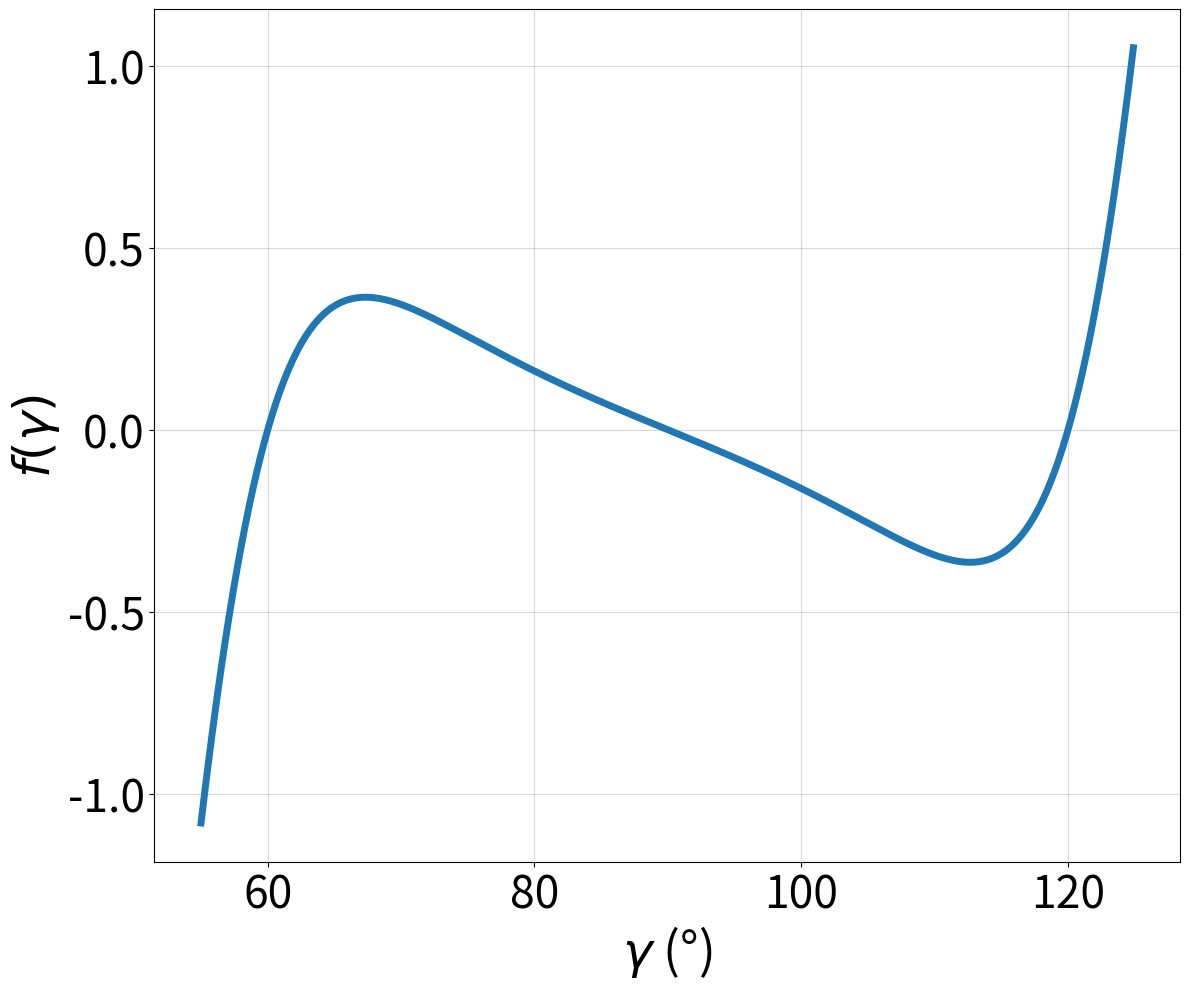

Write the Python code that produced this figure. (Note: this script raises an exception after producing the figure.)
import numpy as np
from matplotlib import pyplot as plt

__author__ = 'Tanjin He'
__maintainer__ = 'Tanjin He'
__email__ = 'tanjin_he@berkeley.edu'


def calc_limit_rhombus(
    gamma: float,
    power: float,
    value_range=100,
    with_uv=False,
):
    """

    :param gamma: angle between a and b vectors. Unit: Radian
    :param power:
    :param value_range:
    :return:
    """
    u_ = np.arange(-value_range, value_range+1, dtype=float)
    v_ = np.arange(-value_range, value_range+1, dtype=float)

    u, v = np.meshgrid(u_, v_, indexing='ij')

    result = u**2 + v**2 + 2*u*v*np.cos(gamma)
    result = result.flatten()

    effective_indices = result.nonzero()
    result = result[effective_indices]
    result = np.power(result, power)
    if with_uv:
        uv_term = (u*v).flatten()
        uv_term = uv_term[effective_indices]
        result = uv_term/result
    else:
        result = 1.0/result

    result = np.sum(result)

    return result


def calc_bond_length_rhombus(
    gamma: float,
    sigma: float,
    value_range=100,
):
    A_12 = calc_limit_rhombus(
        gamma=gamma,
        power=6,
        value_range=value_range,
    )
    A_6 = calc_limit_rhombus(
        gamma=gamma,
        power=3,
        value_range=value_range,
    )
    a_0 = (2*A_12/A_6)**(1/6)*sigma
    return a_0


def calc_cohesive_energy_rhombus(
    gamma: float,
    epsilon: float,
    value_range=100,
):
    A_12 = calc_limit_rhombus(
        gamma=gamma,
        power=6,
        value_range=value_range,
    )
    A_6 = calc_limit_rhombus(
        gamma=gamma,
        power=3,
        value_range=value_range,
    )
    energy = epsilon*A_6**2/A_12/2
    return energy


def calc_rhombus_derivative_gamma(
    gamma: float,
    value_range=100,
):
    A_12 = calc_limit_rhombus(
        gamma=gamma,
        power=6,
        value_range=value_range,
    )
    A_6 = calc_limit_rhombus(
        gamma=gamma,
        power=3,
        value_range=value_range,
    )
    sigma_a_6 = A_6/A_12/2.0
    A_1_12 = calc_limit_rhombus(
        gamma=gamma,
        power=7,
        value_range=value_range,
        with_uv=True,
    )
    A_1_6 = calc_limit_rhombus(
        gamma=gamma,
        power=4,
        value_range=value_range,
        with_uv=True,
    )
    result = sigma_a_6*2*A_1_12-A_1_6

    return result


def calc_rhombus_derivative_gamma_2(
    gamma: float,
    value_range=100,
):
    A_14 = calc_limit_rhombus(
        gamma=gamma,
        power=7,
        value_range=value_range,
    )
    A_12 = calc_limit_rhombus(
        gamma=gamma,
        power=6,
        value_range=value_range,
    )
    A_6 = calc_limit_rhombus(
        gamma=gamma,
        power=3,
        value_range=value_range,
    )
    A_1_14 = calc_limit_rhombus(
        gamma=gamma,
        power=8,
        value_range=value_range,
        with_uv=True,
    )
    A_1_12 = calc_limit_rhombus(
        gamma=gamma,
        power=7,
        value_range=value_range,
        with_uv=True,
    )
    A_1_6 = calc_limit_rhombus(
        gamma=gamma,
        power=4,
        value_range=value_range,
        with_uv=True,
    )
    result = A_6/A_14*A_1_14-A_1_6
    # result = A_1_14/A_14
    # result = A_1_6/A_6

    return result


def solve_gamma():
    all_gammas_deg = np.arange(55,125,0.1)
    all_gammas_radian = all_gammas_deg/180*np.pi

    # calculate derivation
    all_dev_gammas = []
    for gamma in all_gammas_radian:
        derivative_gamma = calc_rhombus_derivative_gamma(
            gamma=gamma,
            value_range=30,
        )
        all_dev_gammas.append(derivative_gamma)
    all_dev_gammas = np.array(all_dev_gammas)

    # find gamma
    all_dev_gammas_abs = np.abs(all_dev_gammas)
    all_dev_gammas_abs[all_gammas_deg<100] = np.inf
    index_gamma = np.argmin(all_dev_gammas_abs)
    gamma_opt = all_gammas_deg[index_gamma]

    fig = plt.figure(
        figsize=(12, 10),
    )
    ax = fig.add_subplot(111)

    ax.plot(
        all_gammas_deg,
        all_dev_gammas,
        linewidth=5,
    )

    ax.set_xlabel('$\gamma$ (°)', size=36)
    ax.set_ylabel('$f(\gamma)$', size=36)
    # ax.set_xlim(left=-5, right=5)
    # ax.set_ylim(bottom=-5, top=5)
    ax.tick_params(axis='x', which='major', labelsize=32)
    ax.tick_params(axis='y', which='major', labelsize=32)
    ax.grid(axis='both', which='major', alpha=0.5)

    plt.tight_layout()
    plt.savefig('../plots/hw05/q_1a.png', dpi=300)
    plt.show()

    return gamma_opt



if __name__ == '__main__':

    sigma = 2.74
    epsilon = 0.0031
    gamma = solve_gamma()
    print('gamma', gamma)
    a_0 = calc_bond_length_rhombus(
        gamma=gamma,
        sigma=sigma,
        value_range=30,
    )
    print('a_0', a_0)
    e_coh = calc_cohesive_energy_rhombus(
        gamma=gamma,
        epsilon=epsilon,
        value_range=30,
    )
    print('e_coh', e_coh)